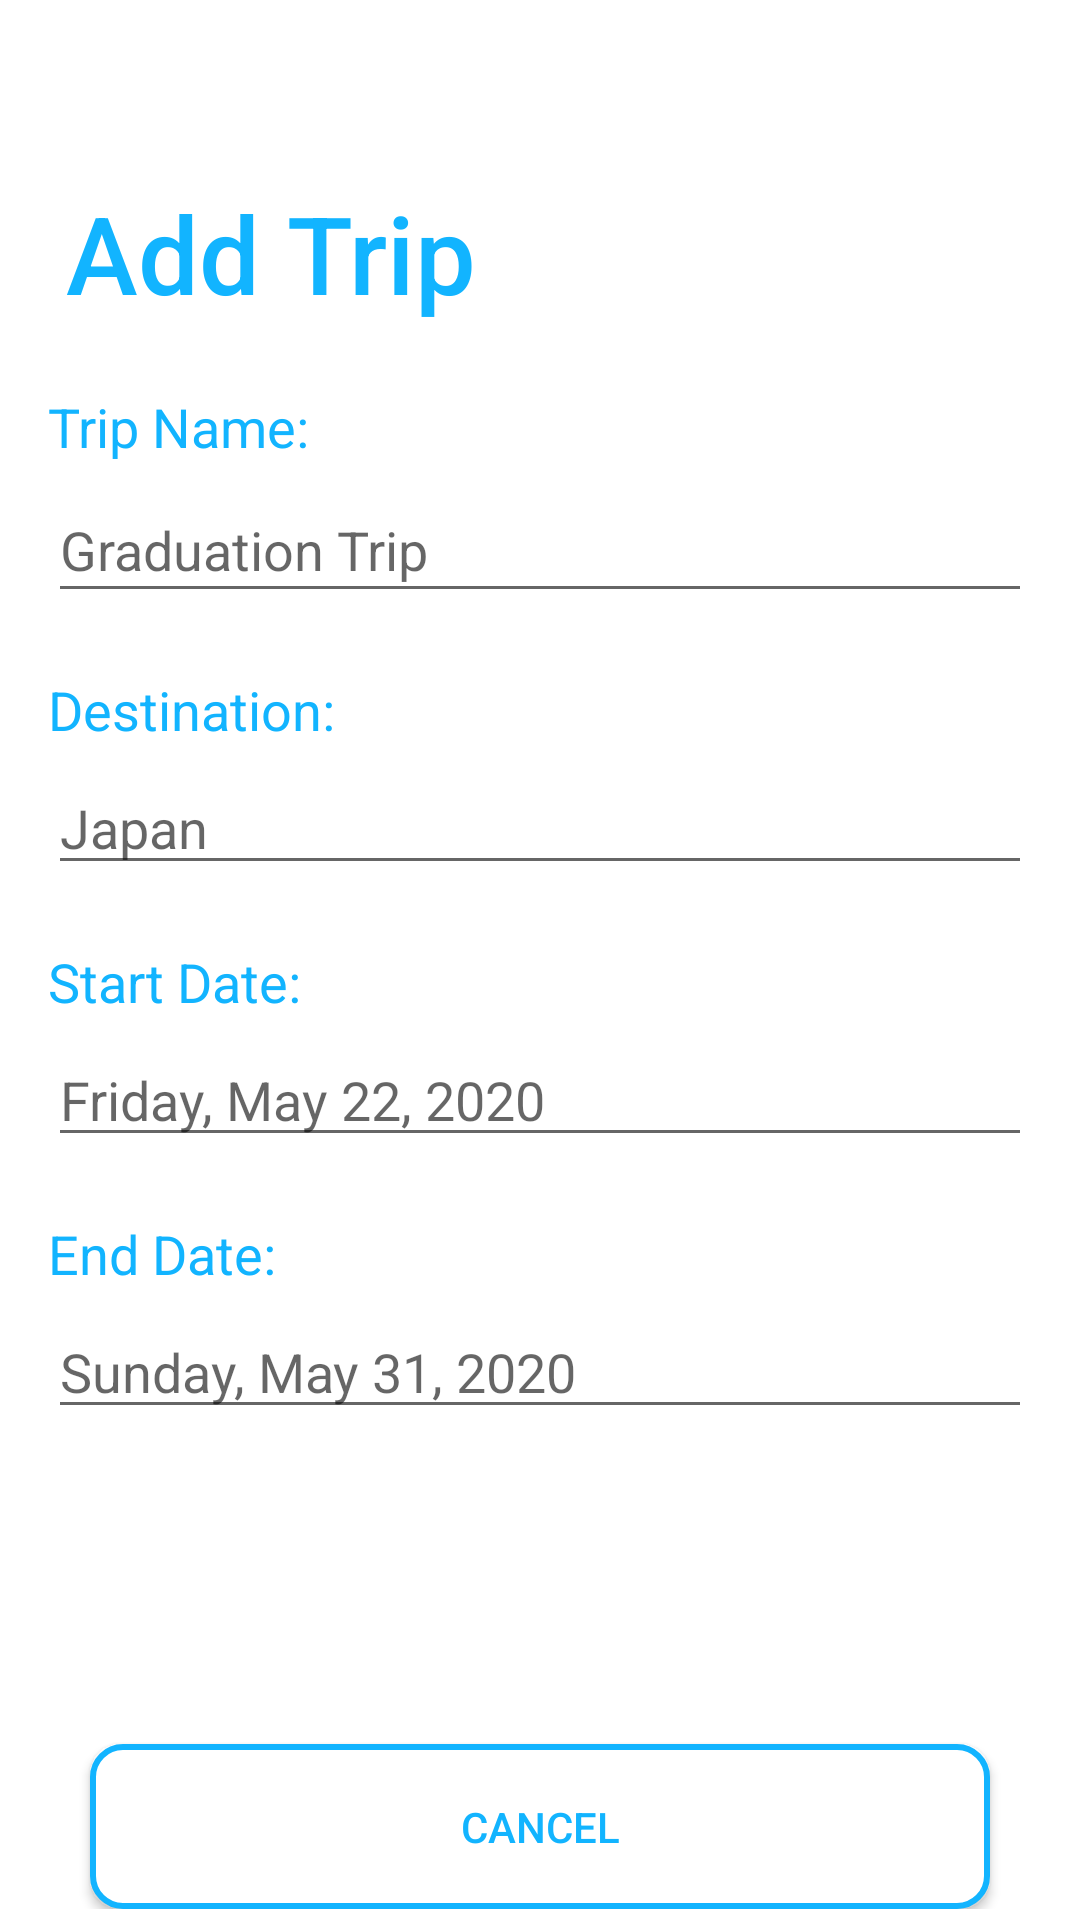

Write the Android layout XML for this screen, with the resource values it uses.
<!-- AndroidManifest.xml: application theme AppTheme -->
<!-- res/layout/activity_trips_entry.xml -->
<?xml version="1.0" encoding="utf-8"?>
<LinearLayout xmlns:android="http://schemas.android.com/apk/res/android"
    xmlns:app="http://schemas.android.com/apk/res-auto"
    xmlns:tools="http://schemas.android.com/tools"
    android:layout_width="match_parent"
    android:layout_height="match_parent"
    android:background="#FFF"
    android:orientation="vertical">

    <LinearLayout
        android:orientation="vertical"
        android:layout_width="match_parent"
        android:layout_height="110dp">

        <TextView
            android:id="@+id/text_Addtrips"
            android:layout_width="wrap_content"
            android:layout_height="wrap_content"
            android:layout_alignParentStart="true"
            android:layout_alignParentTop="true"
            android:layout_marginStart="22dp"
            android:layout_marginTop="60dp"
            android:fontFamily="sans-serif-medium"
            android:text="Add Trip"
            android:textColor="@color/diaryColor"
            android:textSize="36sp" />
    </LinearLayout>

    <LinearLayout
        android:layout_width="match_parent"
        android:layout_height="wrap_content"
        android:orientation="vertical"
        android:layout_marginRight="16dp"
        android:layout_marginLeft="16dp"
        android:layout_marginTop="20dp"
        android:layout_marginBottom="10dp">

        <TextView
            android:id="@+id/addTripName"
            android:textSize="18sp"
            android:textColor="@color/diaryColor"
            android:text="Trip Name:"
            android:layout_marginBottom="5dp"
            android:layout_width="wrap_content"
            android:layout_height="wrap_content">
        </TextView>

        <EditText
            android:id="@+id/addTripNameInput"
            android:inputType="text"
            android:hint="Graduation Trip"
            android:layout_width="match_parent"
            android:layout_height="45dp">
        </EditText>

    </LinearLayout>

    <LinearLayout
        android:layout_marginTop="10dp"
        android:layout_width="match_parent"
        android:layout_height="wrap_content"
        android:orientation="vertical"
        android:layout_marginRight="16dp"
        android:layout_marginLeft="16dp"
        android:layout_marginBottom="10dp">

        <TextView
            android:id="@+id/addTripPlace"
            android:textSize="18sp"
            android:textColor="@color/diaryColor"
            android:text="Destination:"
            android:layout_marginBottom="5dp"
            android:layout_width="wrap_content"
            android:layout_height="wrap_content">
        </TextView>

        <EditText
            android:id="@+id/addTripPlaceInput"
            android:inputType="text"
            android:hint="Japan"
            android:layout_width="match_parent"
            android:layout_height="wrap_content">

        </EditText>

    </LinearLayout>

    <LinearLayout
        android:layout_marginTop="10dp"
        android:layout_width="match_parent"
        android:layout_height="wrap_content"
        android:orientation="vertical"
        android:layout_marginRight="16dp"
        android:layout_marginLeft="16dp"
        android:layout_marginBottom="10dp">

        <TextView
            android:id="@+id/addStartDate"
            android:textSize="18sp"
            android:textColor="@color/diaryColor"
            android:text="Start Date:"
            android:layout_marginBottom="5dp"
            android:layout_width="wrap_content"
            android:layout_height="wrap_content">

        </TextView>

        <EditText
            android:id="@+id/addStartDateInput"
            android:inputType="none"
            android:hint="Friday, May 22, 2020"
            android:layout_width="match_parent"
            android:layout_height="wrap_content"
            android:clickable="false"
            android:focusable="false"
            android:longClickable="false"
            android:cursorVisible="false"
            android:focusableInTouchMode="false">

        </EditText>

    </LinearLayout>

    <LinearLayout
        android:layout_marginTop="10dp"
        android:layout_width="match_parent"
        android:layout_height="wrap_content"
        android:orientation="vertical"
        android:layout_marginRight="16dp"
        android:layout_marginLeft="16dp">

        <TextView
            android:id="@+id/addEndDate"
            android:textSize="18sp"
            android:textColor="@color/diaryColor"
            android:text="End Date:"
            android:layout_marginBottom="5dp"
            android:layout_width="wrap_content"
            android:layout_height="wrap_content">

        </TextView>

        <EditText
            android:id="@+id/addEndDateInput"
            android:inputType="none"
            android:hint="Sunday, May 31, 2020"
            android:layout_width="match_parent"
            android:layout_height="wrap_content"
            android:clickable="false"
            android:focusable="false"
            android:longClickable="false"
            android:cursorVisible="false"
            android:focusableInTouchMode="false">

        </EditText>

    </LinearLayout>

    <LinearLayout
        android:layout_marginTop="10dp"
        android:layout_width="match_parent"
        android:layout_height="wrap_content"
        android:orientation="vertical"
        android:layout_marginRight="16dp"
        android:layout_marginLeft="16dp">

        <Button
            android:id="@+id/addButton"
            android:layout_width="300dp"
            android:layout_height="55dp"
            android:layout_gravity="center"
            android:layout_marginTop="20dp"
            android:background="@drawable/trips_button"
            android:enabled="false"
            android:text="ADD"
            android:textColor="#FFF">

        </Button>

        <Button
            android:id="@+id/cancelButton"
            android:layout_width="300dp"
            android:layout_height="55dp"
            android:layout_marginTop="20dp"
            android:background="@drawable/trips_button_secondary"
            android:layout_gravity="center"
            android:text="CANCEL"
            android:textColor="@color/diaryColor">

        </Button>

    </LinearLayout>


</LinearLayout>
<!-- resources referenced by this layout -->
<resources>
  <color name="diaryColor">#12B4FF</color>
  <!-- drawable trips_button (drawable) -->
  <?xml version="1.0" encoding="utf-8"?>
  <selector xmlns:tools="http://schemas.android.com/tools" xmlns:android="http://schemas.android.com/apk/res/android">
  
     <item tools:ignore="ExtraText"
         android:state_enabled="false"
         android:drawable="@drawable/trips_button_disabled" />
  
      <item tools:ignore="ExtraText"
          android:state_enabled="true"
          android:drawable="@drawable/trips_button_primary" />
  
  </selector>
  <!-- drawable trips_button_secondary (drawable) -->
  <?xml version="1.0" encoding="utf-8"?>
  <shape xmlns:android="http://schemas.android.com/apk/res/android">
      <solid
          android:color="@color/colorWhite"/>
      <stroke
          android:width="2dp"
          android:color="@color/diaryColor"/>
      <corners
          android:radius="10dp"/>
  
  </shape>
  <style name="AppTheme" parent="Theme.AppCompat.Light.NoActionBar">
          
          <item name="colorPrimary">@color/diaryColor</item>
          <item name="colorPrimaryDark">@color/black</item>
          <item name="colorAccent">@color/colorAccent</item>
      </style>
  <!-- drawable trips_button_disabled (drawable) -->
  <?xml version="1.0" encoding="utf-8"?>
  <shape xmlns:android="http://schemas.android.com/apk/res/android">
      <solid
          android:color="@color/secondaryDiaryColor"/>
  
  
  
      <corners
          android:radius="10dp"/>
  
  </shape>
  <color name="colorWhite">#FFFFFF</color>
  <color name="black">#000000</color>
  <color name="colorAccent">#03DAC5</color>
  <color name="secondaryDiaryColor">#6612B4FF</color>
</resources>
